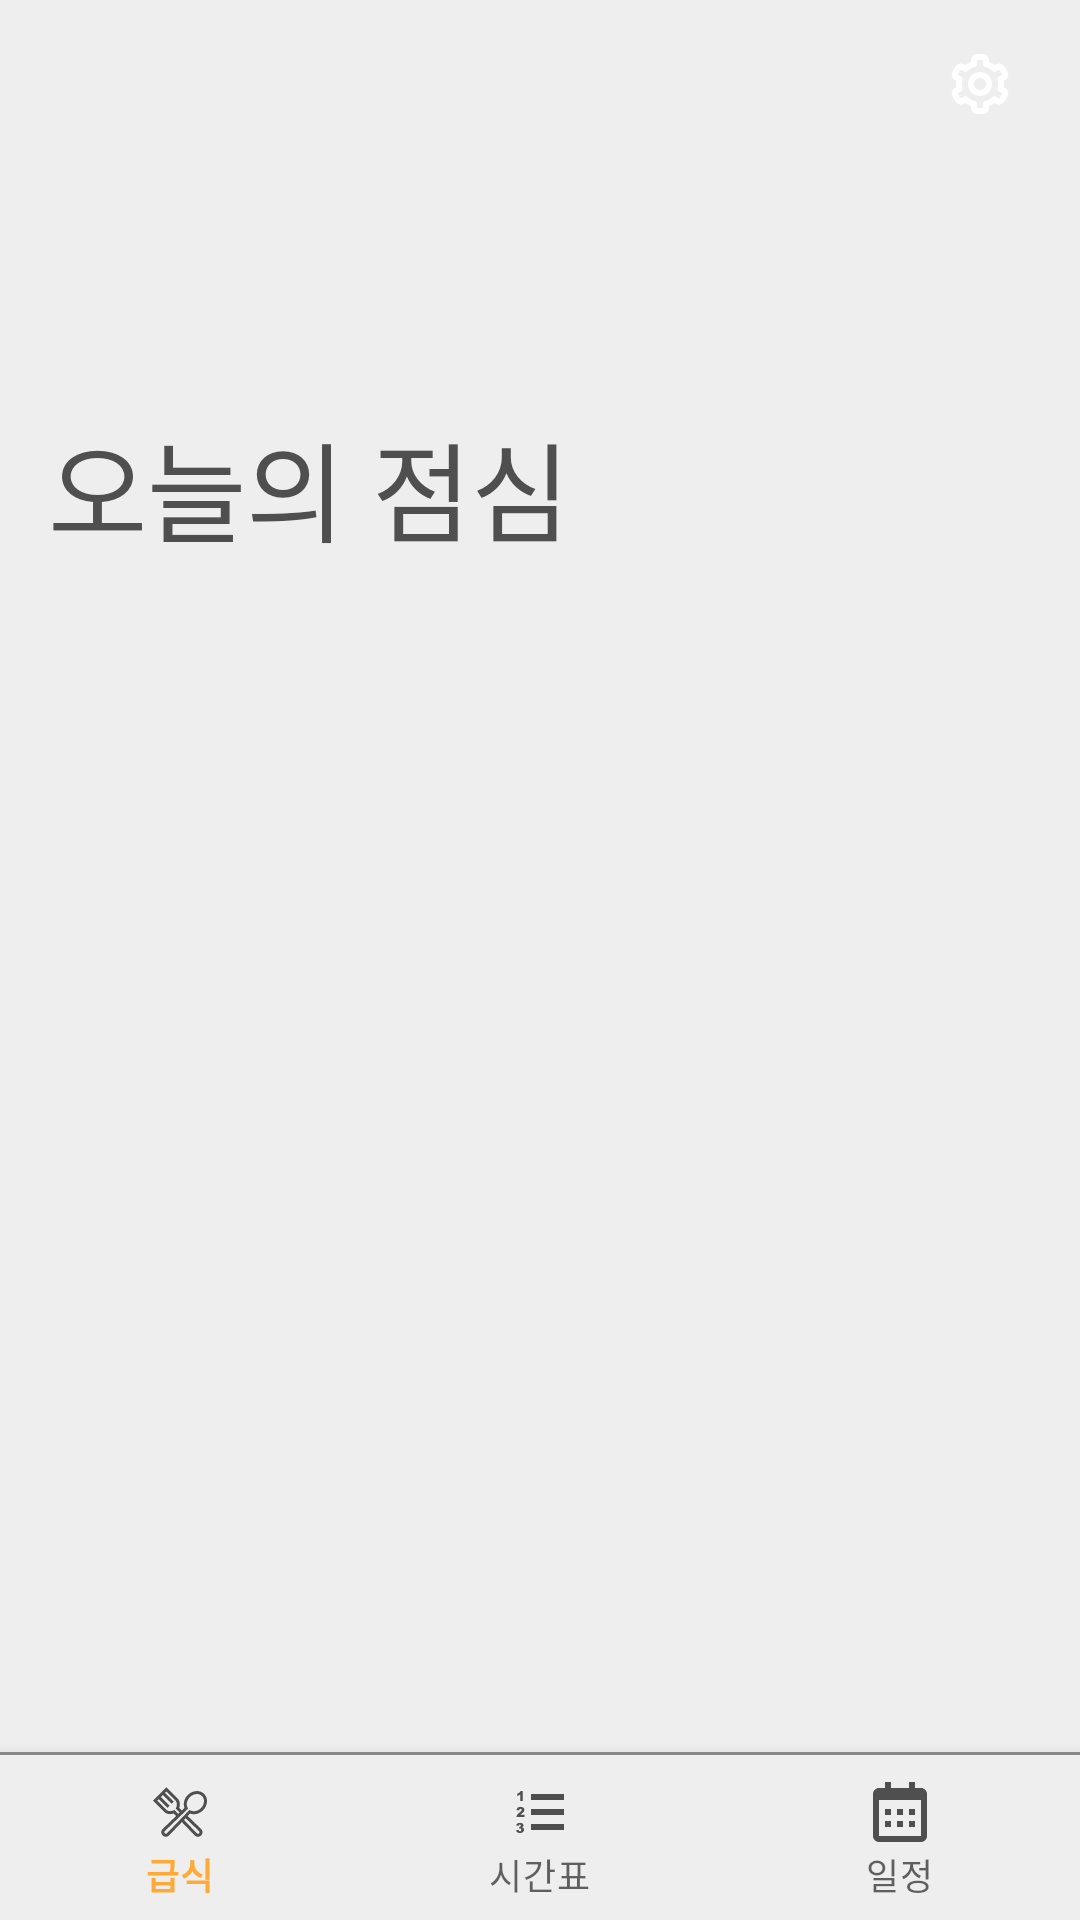

Write the Android layout XML for this screen, with the resource values it uses.
<!-- AndroidManifest.xml: application theme AppTheme.Transparent -->
<!-- res/layout/activity_main.xml -->
<?xml version="1.0" encoding="utf-8"?>
<androidx.constraintlayout.widget.ConstraintLayout
        android:id="@+id/parentView"
        xmlns:android="http://schemas.android.com/apk/res/android"
        xmlns:tools="http://schemas.android.com/tools"
        xmlns:app="http://schemas.android.com/apk/res-auto"
        android:layout_width="match_parent"
        android:layout_height="match_parent"
        android:background="?android:attr/colorBackground"

        tools:context=".MainActivity">

    <RelativeLayout
            android:id="@+id/toolBar"
            android:layout_width="match_parent"
            android:layout_height="?attr/actionBarSize"

            android:paddingEnd="16dp"
            android:paddingRight="16dp"

            app:layout_constraintTop_toTopOf="parent"
            app:layout_constraintStart_toStartOf="parent"
            app:layout_constraintEnd_toEndOf="parent">

        
        <ImageButton
                android:id="@+id/options"
                android:layout_width="35dp"
                android:layout_height="35dp"

                android:layout_alignParentEnd="true"

                android:layout_centerVertical="true"

                android:src="@drawable/ic_options"
                android:background="@color/none"/>

    </RelativeLayout>

    <TextView
            android:id="@+id/pagerTitle"
            android:layout_width="wrap_content"
            android:layout_height="wrap_content"

            android:text="@string/todaysLunch"
            android:textSize="36sp"
            android:textColor="?android:attr/textColor"

            android:layout_marginStart="16dp"
            android:layout_marginBottom="20dp"
            android:layout_marginTop="80dp"

            app:layout_constraintStart_toStartOf="parent"
            app:layout_constraintTop_toBottomOf="@id/toolBar"
            app:layout_constraintBottom_toTopOf="@id/pager"/>

    <androidx.viewpager.widget.ViewPager
            android:id="@+id/pager"
            android:layout_width="match_parent"
            android:layout_height="0dp"
            android:layout_marginTop="16dp"

            android:overScrollMode="never"

            app:layout_constraintTop_toBottomOf="@id/pagerTitle"
            app:layout_constraintBottom_toTopOf="@id/bottomNav"/>

    <com.google.android.material.bottomnavigation.BottomNavigationView
            android:id="@+id/bottomNav"
            android:layout_width="match_parent"
            android:layout_height="wrap_content"

            android:background="@drawable/layout_nav_bottom"

            app:menu="@menu/navigation_main"
            app:itemIconTint="?android:attr/textColor"
            app:layout_constraintBottom_toBottomOf="parent"/>


</androidx.constraintlayout.widget.ConstraintLayout>
<!-- resources referenced by this layout -->
<resources>
  <color name="none">#00000000</color>
  <!-- drawable ic_options: vector/xml drawable (drawable, 2249 chars, omitted) -->
  <!-- drawable layout_nav_bottom (drawable) -->
  <?xml version="1.0" encoding="utf-8"?>
  <layer-list xmlns:android="http://schemas.android.com/apk/res/android">
      <item android:bottom="-3dp" android:right="-3dp" android:left="-3dp">
          <shape>
              <solid android:color="?android:attr/colorBackground" />
              <stroke
                      android:width="1dp"
                      android:color="@color/colorGray" />
          </shape>
      </item>
  </layer-list>
  <string name="todaysLunch">오늘의 점심</string>
  <style name="AppTheme.Transparent" parent="AppTheme">
          <item name="android:windowBackground">@android:color/transparent</item>
          <item name="android:windowDrawsSystemBarBackgrounds">true</item>
      </style>
  <color name="colorGray">#FF888888</color>
  <style name="AppTheme" parent="Theme.MaterialComponents.DayNight.NoActionBar">
          <item name="colorPrimary">@color/colorPrimary</item>
          <item name="colorPrimaryDark">@color/colorPrimaryDark</item>
          <item name="colorAccent">@color/colorAccent</item>
          <item name="android:colorBackground">@color/colorWhite</item>
          <item name="android:textColor">@color/colorBlack</item>
  
          <item name="android:fitsSystemWindows">true</item>
          <item name="android:navigationBarColor">@color/transparentBlack</item>
      </style>
  <color name="colorPrimary">#FFAA36</color>
  <color name="colorPrimaryDark">#FF970B</color>
  <color name="colorAccent">#D81B60</color>
  <color name="colorWhite">#FFEEEEEE</color>
  <color name="colorBlack">#FF4f4f4f</color>
  <color name="transparentBlack">#11000000</color>
</resources>
